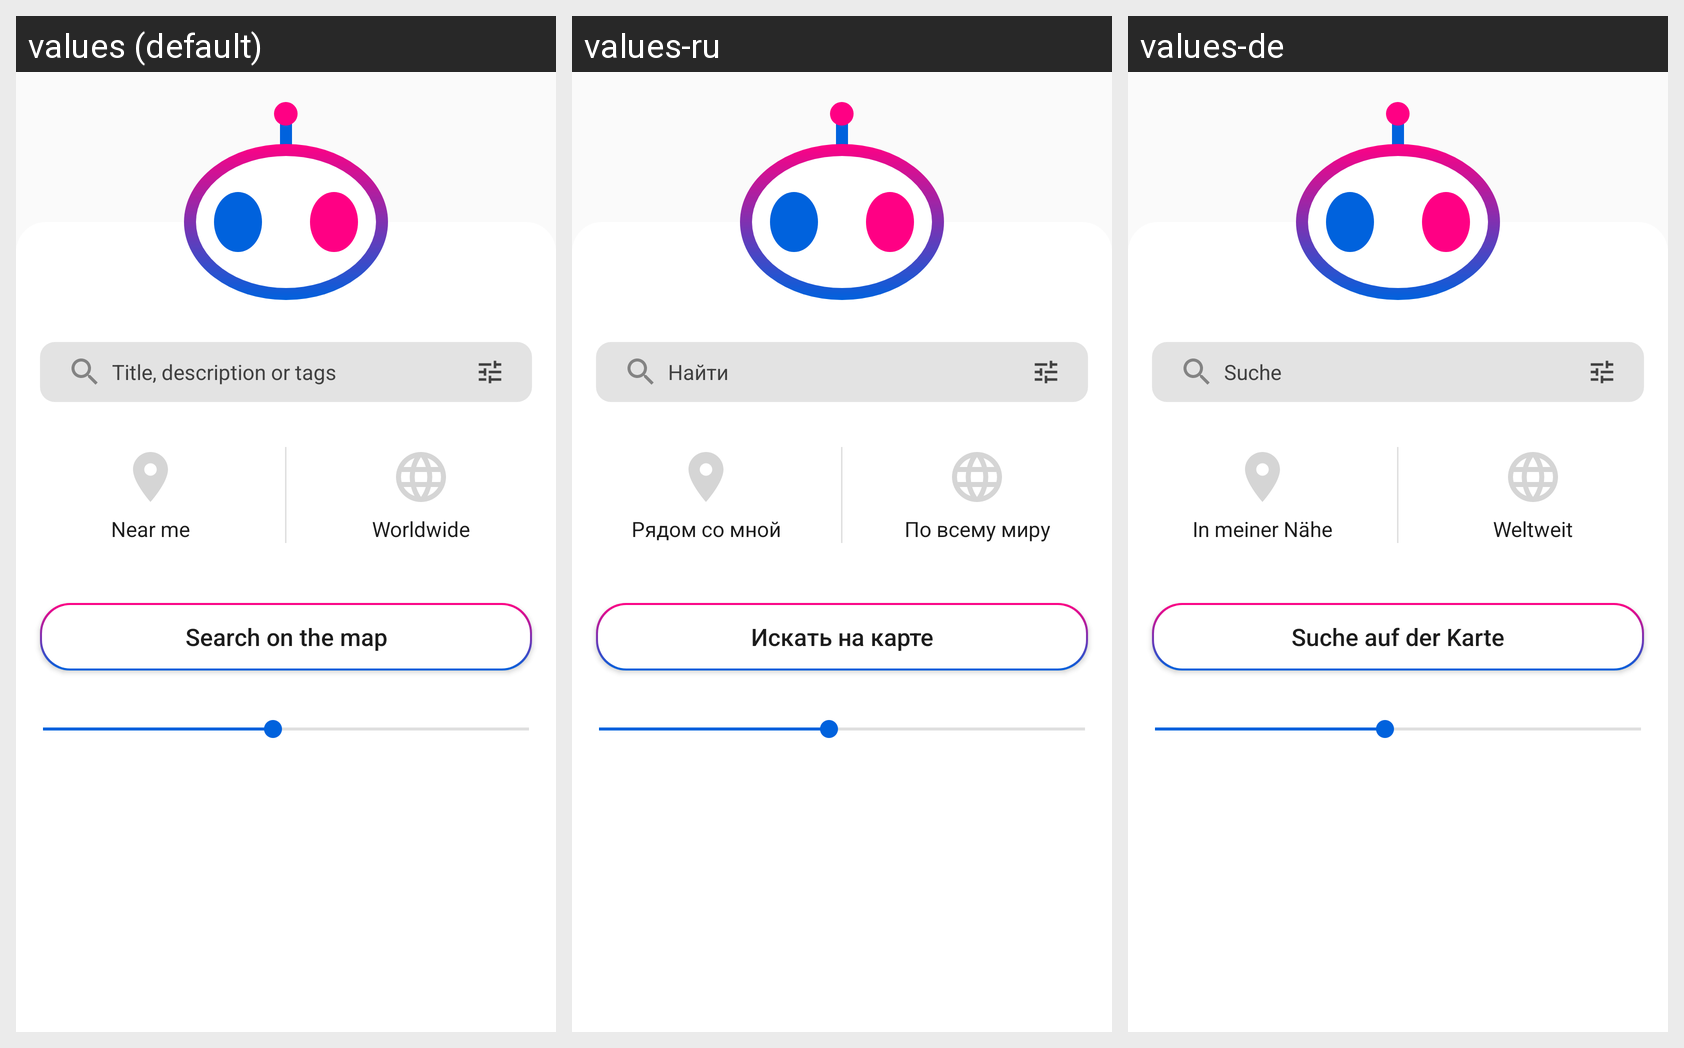

For this localized Android screen grid, give each drawn string resource with its value in every locale shown.
Android screen res/layout/map_bottom_slide_panel.xml rendered under 3 locales, left to right: values (default), values-ru, values-de. Device: Nexus 5 (rendered at 1080×1920; each locale shown at half size, 540×960, under a caption strip naming it); theme AppTheme.
Strings drawn on this screen, with the default value and each locale's value (text and hints the layout hard-codes, and strings that could not be matched under every locale, appear in the picture but are not listed):

search_photo_hint
  values: Title, description or tags
  values-ru: Найти
  values-de: Suche

near_me
  values: Near me
  values-ru: Рядом со мной
  values-de: In meiner Nähe

worldwide
  values: Worldwide
  values-ru: По всему миру
  values-de: Weltweit

search_on_map
  values: Search on the map
  values-ru: Искать на карте
  values-de: Suche auf der Karte
